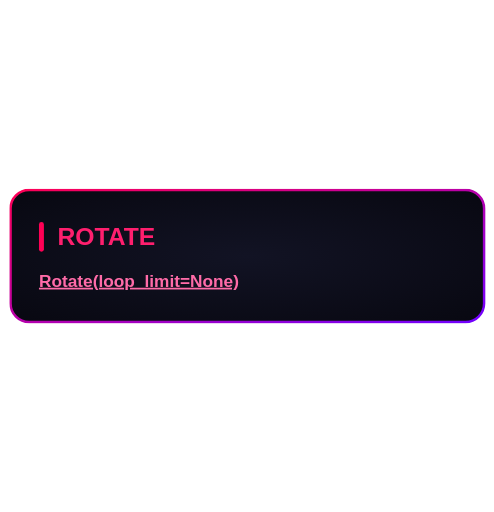
t = 0.00 s
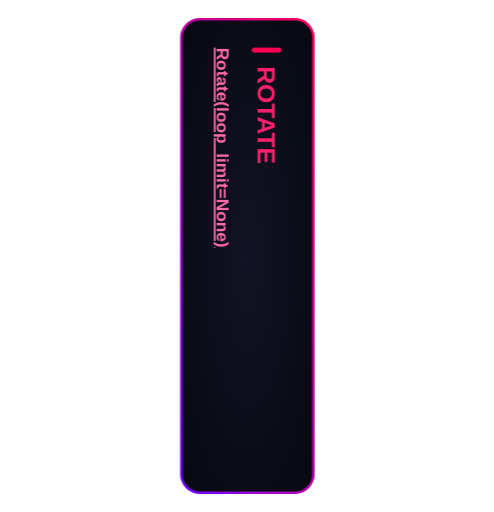
t = 1.50 s
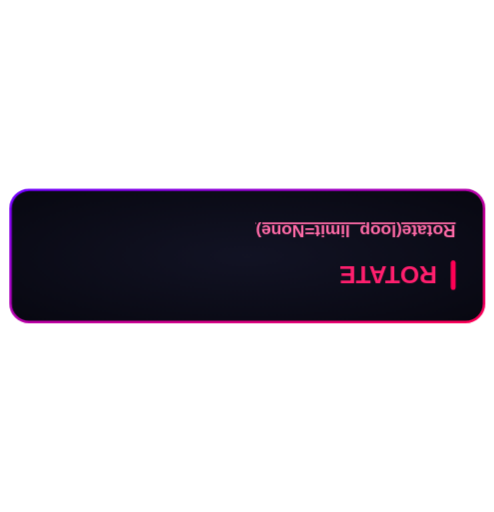
t = 3.00 s
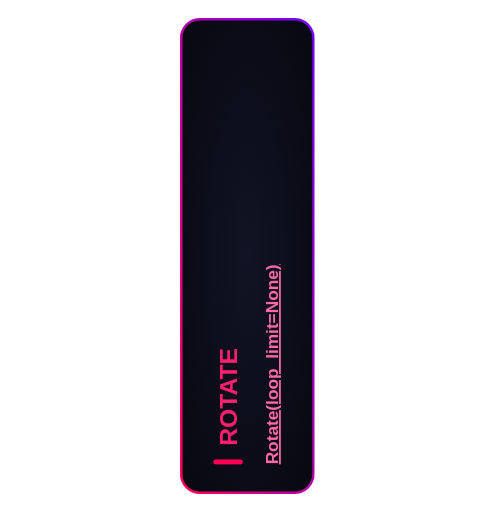
t = 4.50 s

The animated SVG that drew these frames (rendered in a browser with its animation timeline set to each time). Animation: 1 CSS @keyframes rule; one cycle of 6.00 s, repeats indefinitely.

<svg xmlns="http://www.w3.org/2000/svg" width="400" height="414.582" viewBox="0 0 400 414.582"><style>
@keyframes rotate-f2117a7e {
0% { opacity: 1; transform: translate(0px, 0px) rotate(0deg) scale(1, 1); } 100% { opacity: 1; transform: translate(0px, 0px) rotate(360deg) scale(1, 1); }
}
.rotate-f2117a7e {
  animation: rotate-f2117a7e 6s linear 0s infinite both;
  transform-box: fill-box;
  transform-origin: center;
}
@media (prefers-reduced-motion: reduce) {
  .rotate-f2117a7e { animation: none; }
}
</style><g transform="translate(7.55701 152.791)"><g class="rotate-f2117a7e"><defs><radialGradient id="background" cx="0.5" cy="0.5" r="0.7"><stop offset="0" stop-color="#121324"/><stop offset="1" stop-color="#080811"/></radialGradient><linearGradient id="border" x1="0" y1="0" x2="1" y2="1"><stop offset="0" stop-color="#FF0055"/><stop offset="1" stop-color="#7000FF"/></linearGradient></defs><rect x="1" y="1" width="383.418" height="107" rx="15" fill="url(#background)" stroke="none" stroke-width="2"/><rect x="1" y="1" width="383.418" height="107" rx="15" fill="none" stroke="url(#border)" stroke-width="2"/><g font-family="Arial, Helvetica, sans-serif"><rect x="24.0" y="27.0" width="4" height="24.0" rx="2" fill="#FF0055"/><text x="39.0" y="46.0" font-size="20" fill="#FF1F6E" font-weight="700">ROTATE</text><text x="24.0" y="79.4" font-size="14" fill="#F2F2FF"><tspan fill="#FF6BA8" font-weight="700" text-decoration="underline">Rotate(loop_limit=None)</tspan></text></g></g></g></svg>
